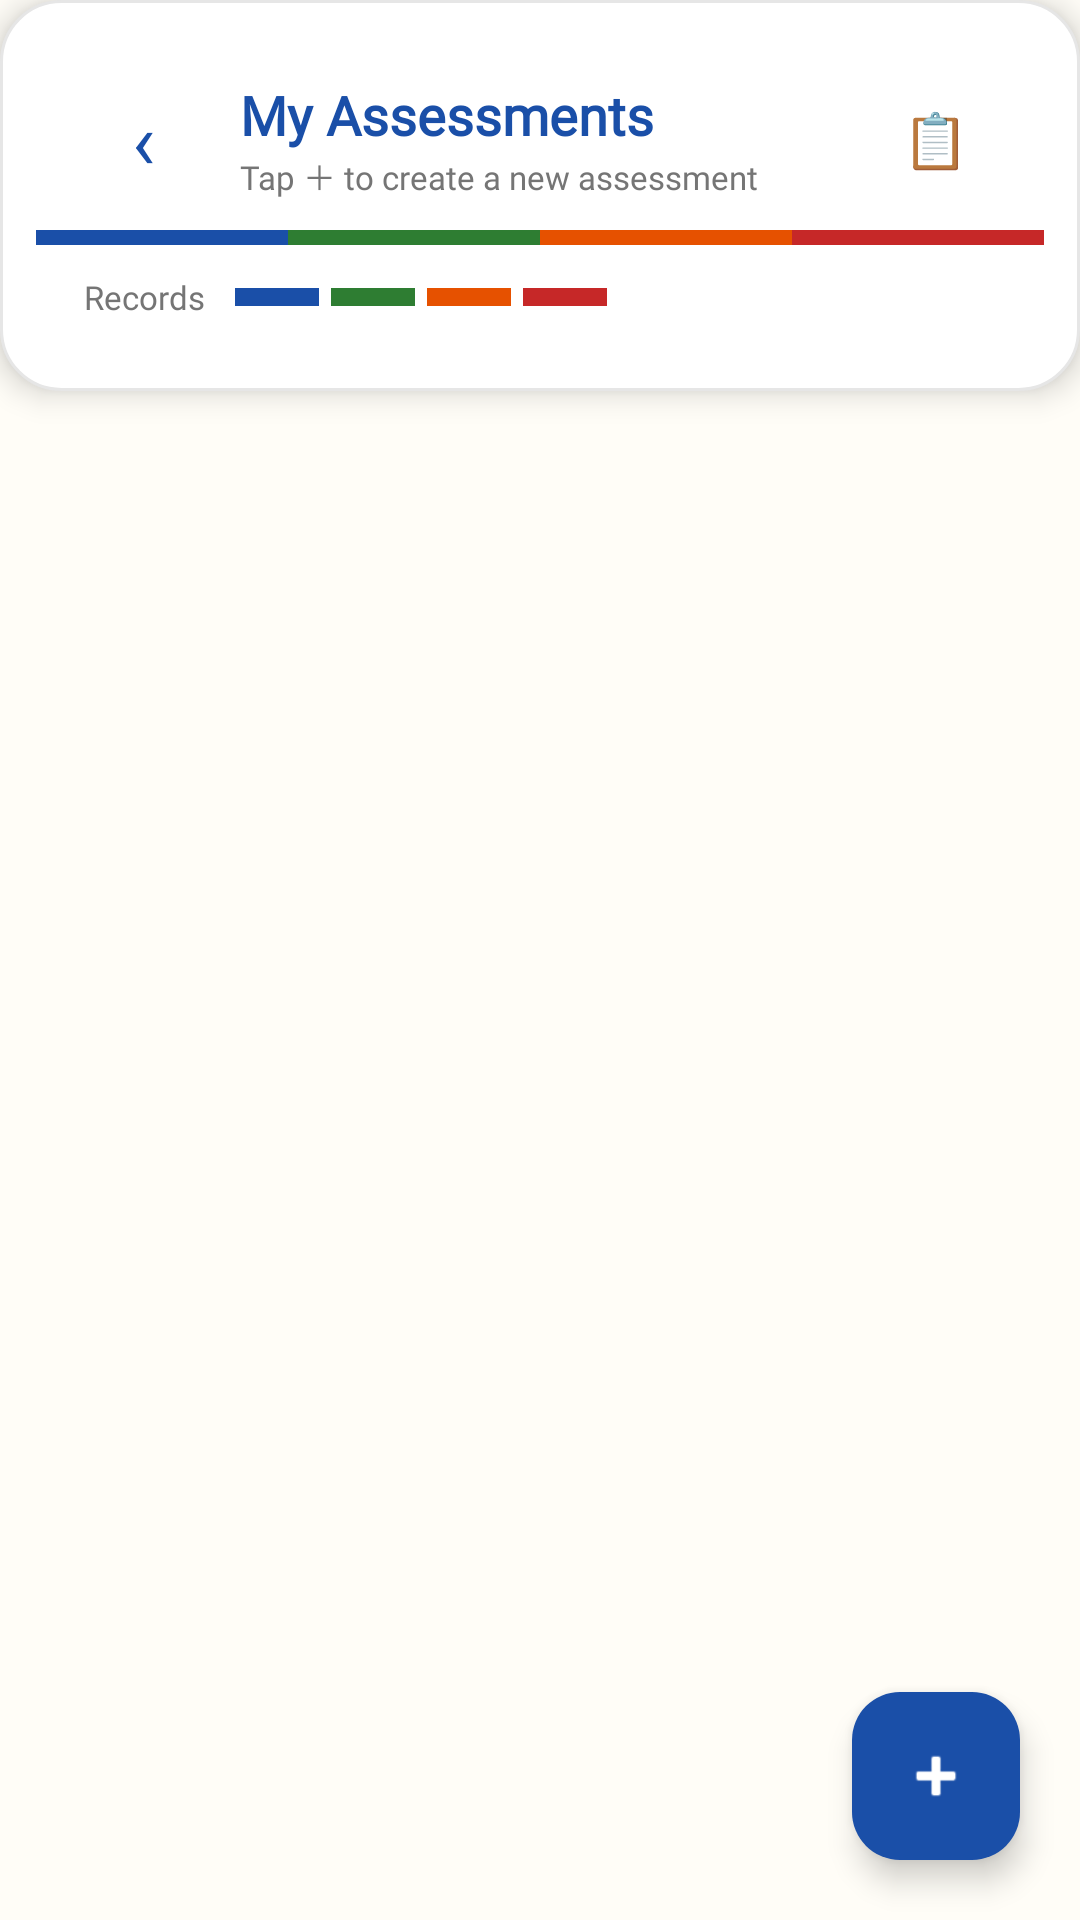

Layout XML and referenced resources for this Android screen:
<!-- AndroidManifest.xml: application theme Theme.Kasudlo -->
<!-- res/layout/activity_community_profile_list.xml -->
<?xml version="1.0" encoding="utf-8"?>
<androidx.coordinatorlayout.widget.CoordinatorLayout
    xmlns:android="http://schemas.android.com/apk/res/android"
    xmlns:app="http://schemas.android.com/apk/res-auto"
    android:layout_width="match_parent"
    android:layout_height="match_parent"
    android:background="@color/cream">

    <LinearLayout
        android:layout_width="match_parent"
        android:layout_height="match_parent"
        android:orientation="vertical">

        
        
        
        <LinearLayout
            android:layout_width="match_parent"
            android:layout_height="wrap_content"
            android:orientation="vertical"
            android:background="@drawable/rounded_card"
            android:elevation="6dp">

            
            <LinearLayout
                android:layout_width="match_parent"
                android:layout_height="wrap_content"
                android:orientation="horizontal"
                android:gravity="center_vertical"
                android:paddingStart="16dp"
                android:paddingEnd="16dp"
                android:paddingTop="14dp"
                android:paddingBottom="10dp">

                
                <LinearLayout
                    android:id="@+id/btnBack"
                    android:layout_width="40dp"
                    android:layout_height="40dp"
                    android:background="@drawable/back_button_bg"
                    android:gravity="center">
                    <TextView
                        android:layout_width="wrap_content"
                        android:layout_height="wrap_content"
                        android:text="‹"
                        android:textSize="26sp"
                        android:textColor="@color/mottoBlue"/>
                </LinearLayout>

                
                <LinearLayout
                    android:layout_width="0dp"
                    android:layout_height="wrap_content"
                    android:layout_weight="1"
                    android:orientation="vertical"
                    android:layout_marginStart="12dp">
                    <TextView
                        android:layout_width="wrap_content"
                        android:layout_height="wrap_content"
                        android:text="My Assessments"
                        android:textSize="18sp"
                        android:textStyle="bold"
                        android:textColor="@color/mottoBlue"
                        android:fontFamily="@font/sansserif"/>
                    <TextView
                        android:layout_width="wrap_content"
                        android:layout_height="wrap_content"
                        android:text="Tap ＋ to create a new assessment"
                        android:textSize="11sp"
                        android:textColor="@color/textMid"
                        android:fontFamily="@font/sansserif"/>
                </LinearLayout>

                
                <LinearLayout
                    android:layout_width="40dp"
                    android:layout_height="40dp"
                    android:background="@drawable/bg_icon_circle"
                    android:gravity="center">
                    <TextView
                        android:layout_width="wrap_content"
                        android:layout_height="wrap_content"
                        android:text="📋"
                        android:textSize="18sp"/>
                </LinearLayout>

            </LinearLayout>

            
            <LinearLayout
                android:layout_width="match_parent"
                android:layout_height="5dp"
                android:orientation="horizontal">
                <View
                    android:layout_width="0dp"
                    android:layout_height="match_parent"
                    android:layout_weight="1"
                    android:background="@color/mottoBlue"/>
                <View
                    android:layout_width="0dp"
                    android:layout_height="match_parent"
                    android:layout_weight="1"
                    android:background="@color/mottoGreen"/>
                <View
                    android:layout_width="0dp"
                    android:layout_height="match_parent"
                    android:layout_weight="1"
                    android:background="@color/mottoOrange"/>
                <View
                    android:layout_width="0dp"
                    android:layout_height="match_parent"
                    android:layout_weight="1"
                    android:background="@color/mottoRed"/>
            </LinearLayout>

            
            <LinearLayout
                android:layout_width="match_parent"
                android:layout_height="wrap_content"
                android:orientation="horizontal"
                android:paddingStart="16dp"
                android:paddingEnd="16dp"
                android:paddingTop="10dp"
                android:paddingBottom="12dp"
                android:gravity="center_vertical">

                <TextView
                    android:layout_width="wrap_content"
                    android:layout_height="wrap_content"
                    android:text="Records"
                    android:textSize="11sp"
                    android:textColor="@color/textMid"
                    android:fontFamily="@font/sansserif"
                    android:layout_marginEnd="10dp"/>

                
                <View
                    android:layout_width="28dp"
                    android:layout_height="6dp"
                    android:background="@color/mottoBlue"
                    android:layout_marginEnd="4dp"/>
                <View
                    android:layout_width="28dp"
                    android:layout_height="6dp"
                    android:background="@color/mottoGreen"
                    android:layout_marginEnd="4dp"/>
                <View
                    android:layout_width="28dp"
                    android:layout_height="6dp"
                    android:background="@color/mottoOrange"
                    android:layout_marginEnd="4dp"/>
                <View
                    android:layout_width="28dp"
                    android:layout_height="6dp"
                    android:background="@color/mottoRed"/>

                <View
                    android:layout_width="0dp"
                    android:layout_height="0dp"
                    android:layout_weight="1"/>


            </LinearLayout>

        </LinearLayout>

        
        
        
        <TextView
            android:id="@+id/tvEmpty"
            android:layout_width="match_parent"
            android:layout_height="wrap_content"
            android:text="No assessments yet.&#10;Tap ＋ to fill your first one."
            android:textSize="15sp"
            android:textColor="@color/textMid"
            android:fontFamily="@font/sansserif"
            android:gravity="center"
            android:padding="48dp"
            android:visibility="gone"/>

        
        
        
        <androidx.recyclerview.widget.RecyclerView
            android:id="@+id/recyclerAssessments"
            android:layout_width="match_parent"
            android:layout_height="match_parent"
            android:padding="12dp"
            android:clipToPadding="false"/>

    </LinearLayout>

    
    
    
    <com.google.android.material.floatingactionbutton.FloatingActionButton
        android:id="@+id/fabNewAssessment"
        android:layout_width="wrap_content"
        android:layout_height="wrap_content"
        android:layout_gravity="bottom|end"
        android:layout_margin="20dp"
        android:backgroundTint="@color/mottoBlue"
        android:src="@android:drawable/ic_input_add"
        android:contentDescription="New Assessment"
        app:tint="@android:color/white"
        app:elevation="6dp"/>

</androidx.coordinatorlayout.widget.CoordinatorLayout>
<!-- resources referenced by this layout -->
<resources>
  <color name="cream">#FFFDF7</color>
  <color name="mottoBlue">#1a4fa8</color>
  <color name="mottoGreen">#2e7d32</color>
  <color name="mottoOrange">#e65100</color>
  <color name="mottoRed">#c62828</color>
  <color name="textMid">#757575</color>
  <!-- drawable rounded_card (drawable) -->
  <?xml version="1.0" encoding="utf-8"?>
  <shape xmlns:android="http://schemas.android.com/apk/res/android">
  
      
      <solid android:color="@android:color/white"/>
  
      
      <corners android:radius="20dp"/>
  
      
      <stroke
          android:width="1dp"
          android:color="#E6E6E6"/>
  
      
      <padding
          android:left="12dp"
          android:top="12dp"
          android:right="12dp"
          android:bottom="12dp"/>
  
  </shape>
  <style name="Theme.Kasudlo" parent="Theme.Material3.DayNight.NoActionBar">
  
          <item name="colorPrimary">@color/pastelBlue</item>
  
          <item name="colorOnPrimary">@android:color/white</item>
  
      </style>
  <color name="pastelBlue">#B8D8FF</color>
</resources>
